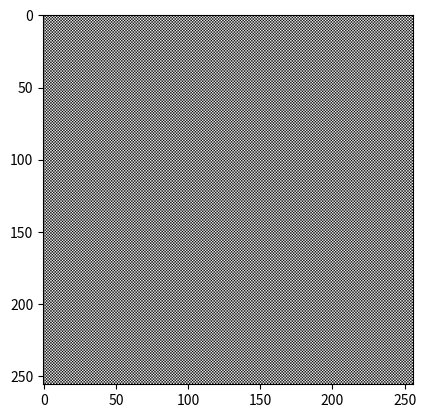

Generate this figure with matplotlib:
%matplotlib qt5
import numpy as np
import matplotlib.pyplot as plt

img = np.zeros([256, 256], dtype=np.uint8)
img[::2,1::2] = 255
img[1::2,::2] = 255

plt.imshow(img, 'gray')
plt.show()

